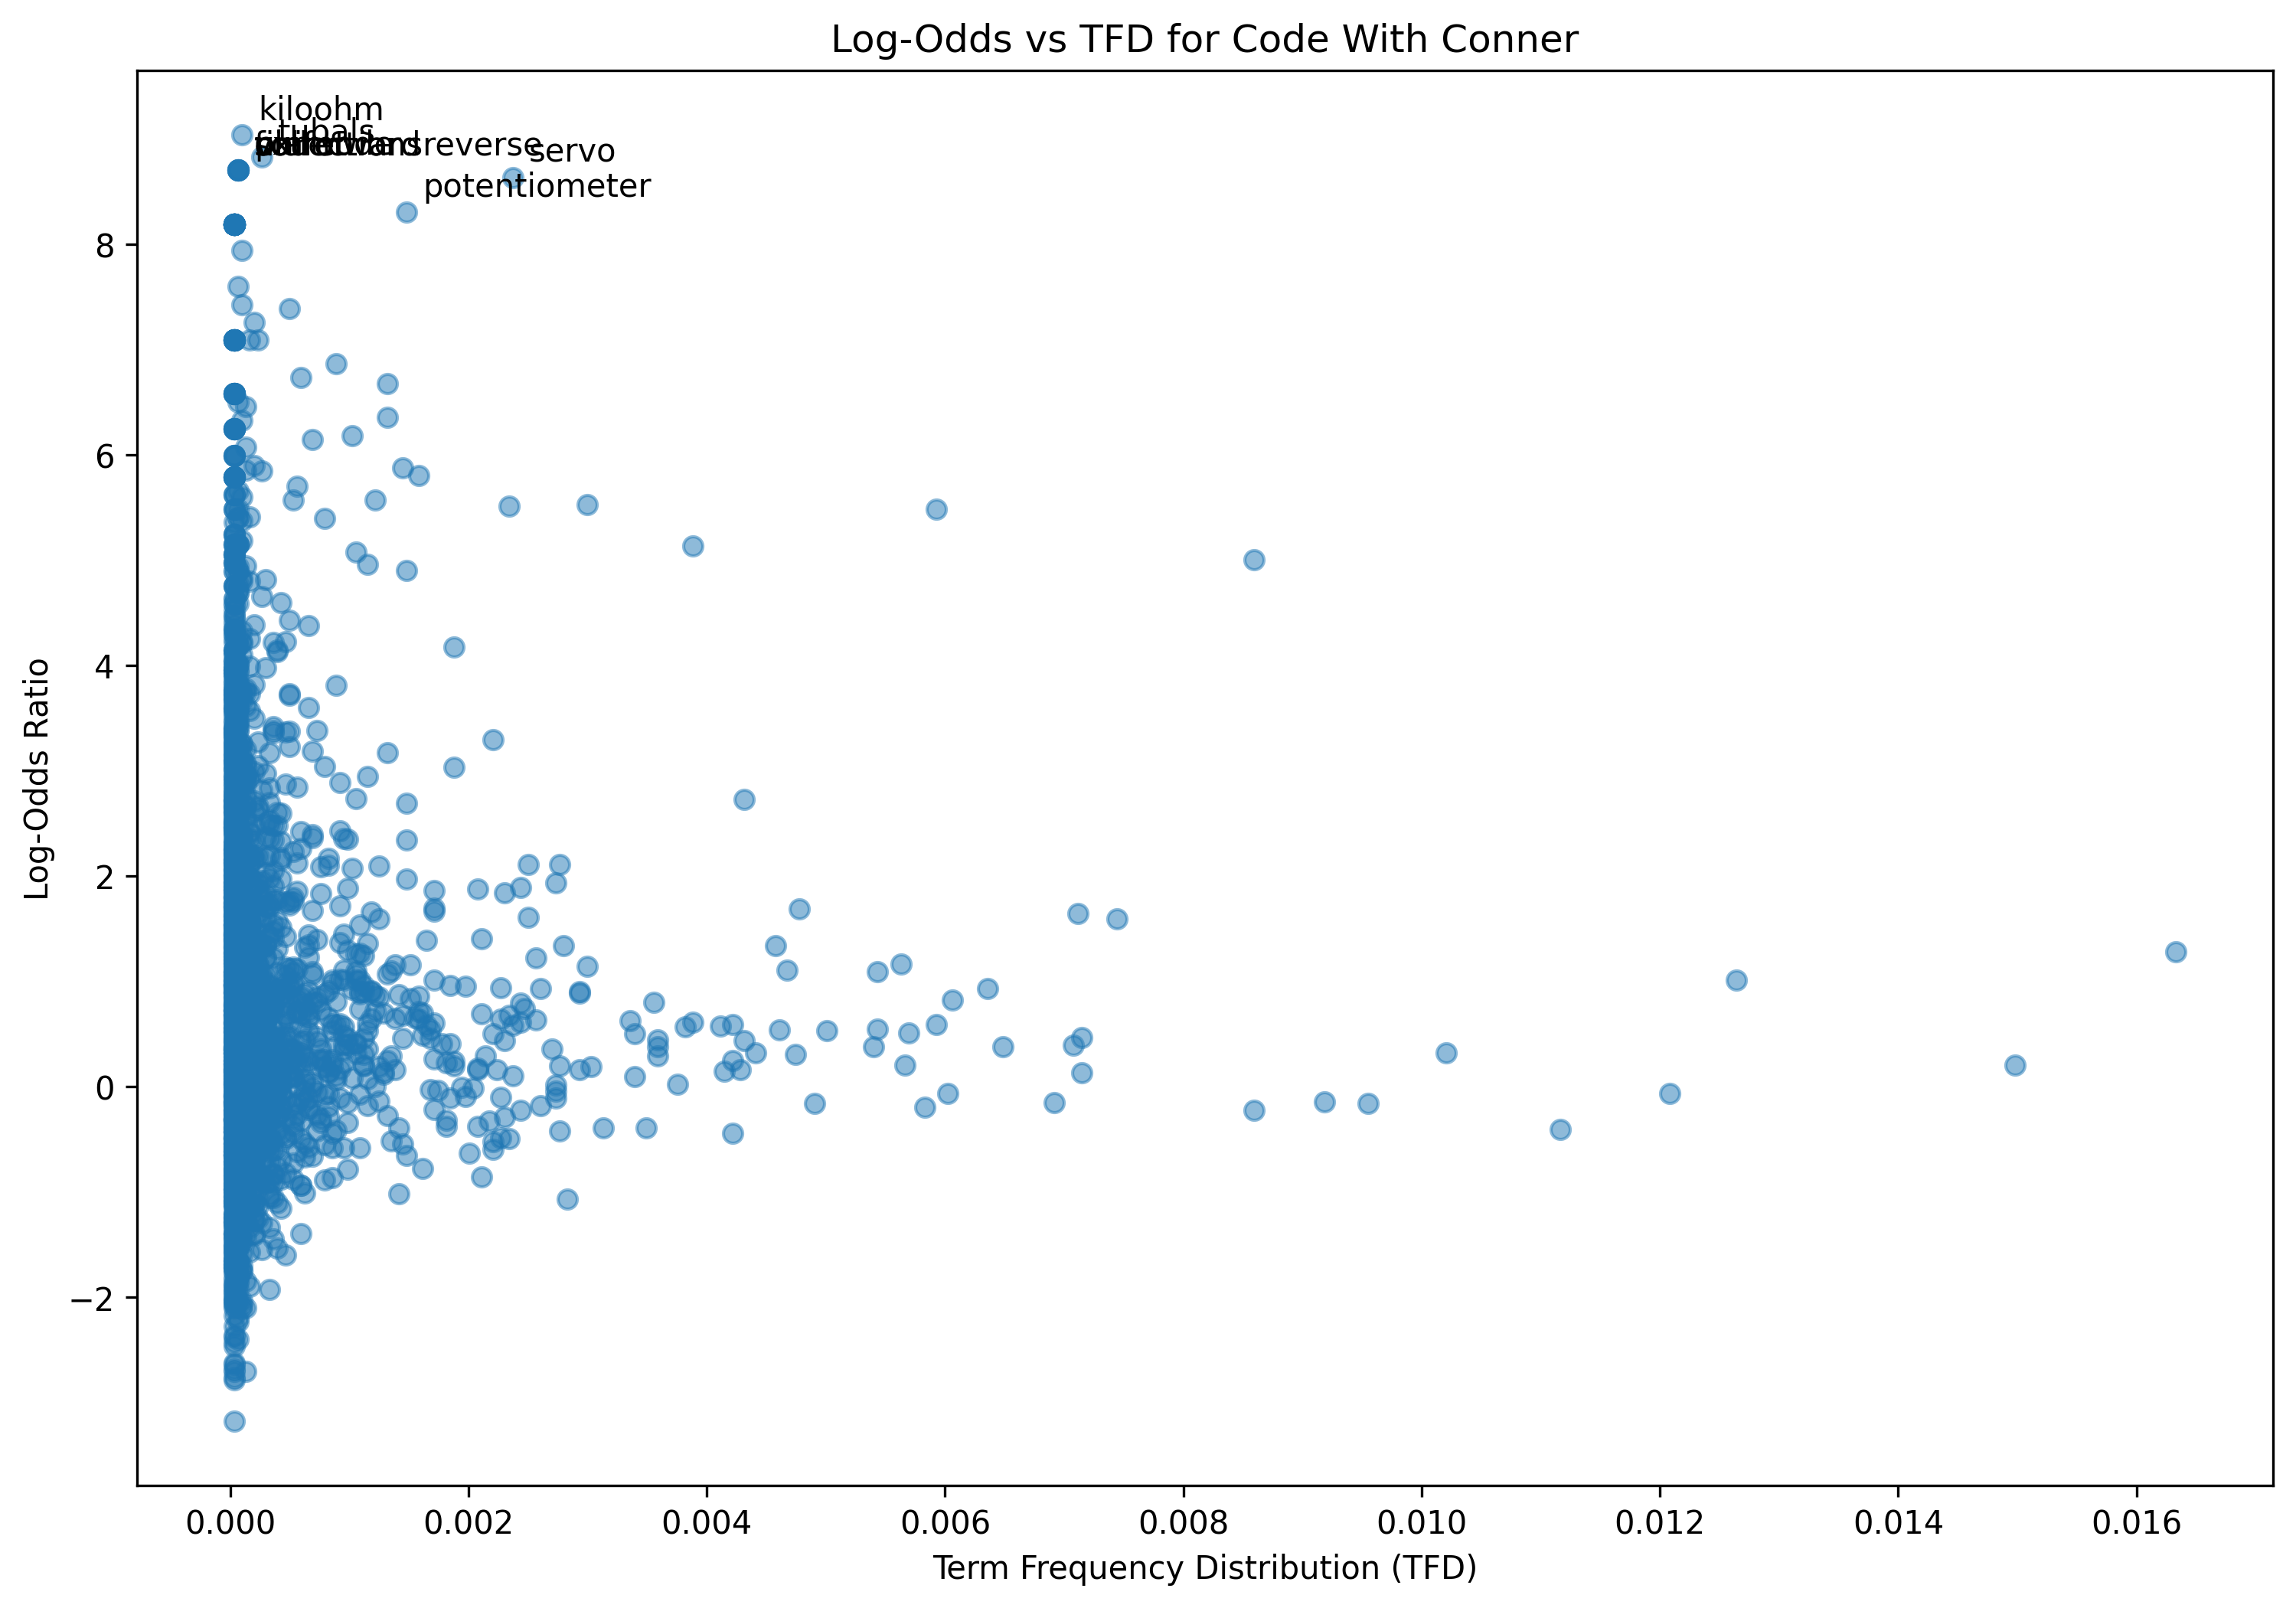

Values plotted in this chart, from the file beside it:
term, log_odds, tfd
hello, 0.5305, 0.001152
human, 1.886, 0.0009878
welcome, 1.008, 0.001054
back, 0.5881, 0.005927
code, 1.008, 0.01264
connor, 6.732, 0.0005927
let, -0.4086, 0.01116
learn, 0.4603, 0.001449
python, 0.6411, 0.002272
tutorial, 0.3521, 0.0009549
series, 1.27, 0.001087
unit, 1.86, 0.001712
number, 0.5099, 0.005696
five, 0.7904, 0.002437
topic, 1.449, 0.0009549
two, 0.3793, 0.006487
getting, -0.5749, 0.0006585
close, -0.4461, 0.0004281
end, 0.7979, 0.003556
course, -0.5826, 0.0009549
hope, -0.2959, 0.0003622
youre, 0.3052, 0.004742
im, -0.06374, 0.01208
impressed, 1.739, 3.292723081988805e-05
still, 0.004218, 0.001218
good, -0.09393, 0.001976
challenge, 1.895, 0.002437
first, -0.389, 0.003128
jump, 1.877, 0.002074
today, -0.1838, 0.0005268
stuff, 0.5832, 0.002371
list, 0.5901, 0.004215
big, 0.003209, 0.0005598
go, -0.1615, 0.009549
take, 0.3233, 0.004412
x, 0.6112, 0.003885
turn, 1.402, 0.002107
bull, 1.758, 6.58544616397761e-05
calculate, -0.6135, 9.878169245966414e-05
slope, 1.481, 0.0001976
line, 0.1052, 0.002371
input, 0.7407, 0.00247
dont, -0.3929, 0.00349
need, -0.1948, 0.005828
point, -0.1095, 0.001844
pro, -1.054, 3.292723081988805e-05
awesome, 0.4899, 0.0009549
one, 0.2024, 0.01498
store, 0.6569, 0.001548
tubal, 6.07, 0.0001317
swore, 3.33, 3.292723081988805e-05
minus, 0.4619, 0.00112
box, 0.6968, 0.001284
zero, 1.095, 0.005433
division, 1.416, 0.0003293
print, 1.595, 0.007442
shouldnt, 0.162, 0.0001646
gone, 0.6749, 0.0003293
fine, -0.1389, 0.0006256
never, 0.01472, 0.0004281
... 2,516 more rows
